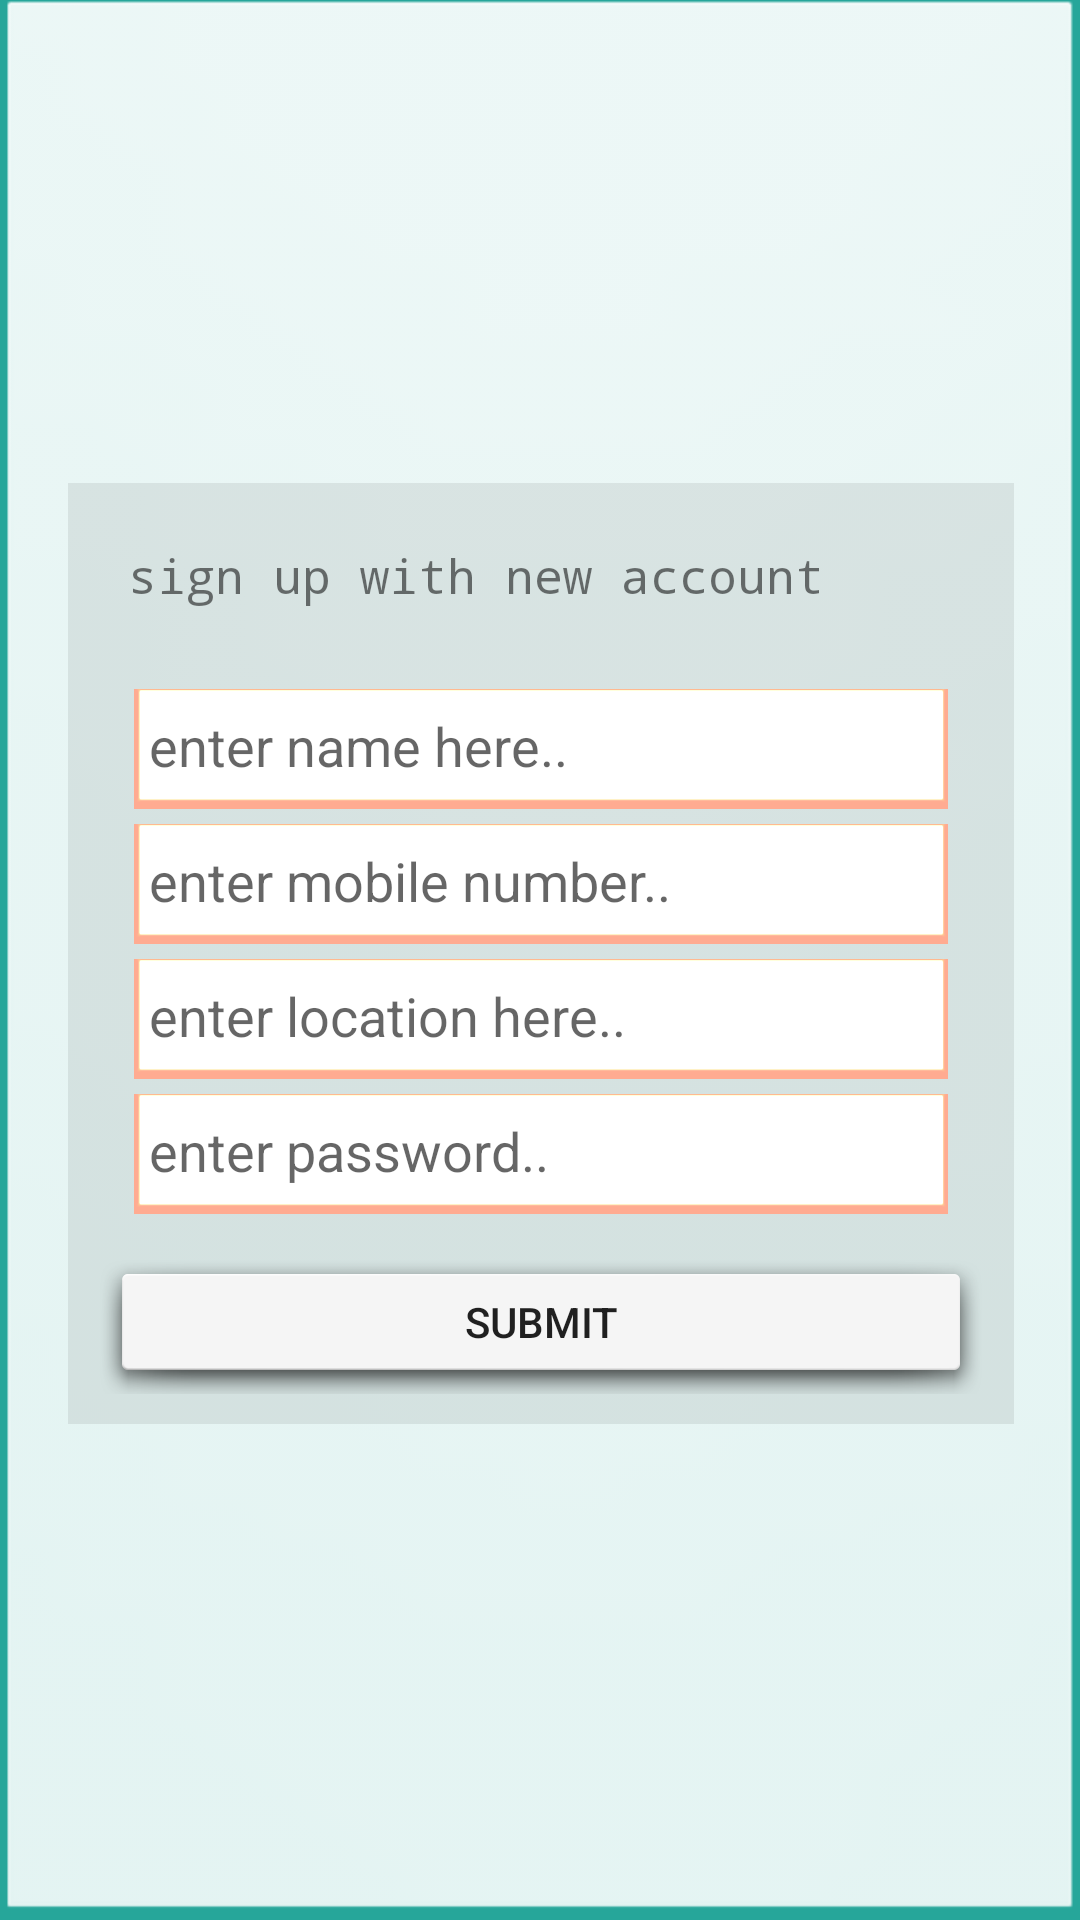

Produce the Android XML layout that renders to this screen, including the resource entries it uses.
<!-- AndroidManifest.xml: application theme Theme.SugnUpsignIn -->
<!-- res/layout/activity_sign_up.xml -->
<?xml version="1.0" encoding="utf-8"?>
<androidx.constraintlayout.widget.ConstraintLayout xmlns:android="http://schemas.android.com/apk/res/android"
    xmlns:app="http://schemas.android.com/apk/res-auto"
    xmlns:tools="http://schemas.android.com/tools"
    android:layout_width="match_parent"
    android:layout_height="match_parent"
    android:background="@android:drawable/btn_default_small"
    android:backgroundTint="#26A69A"
    android:backgroundTintMode="screen"
    tools:context=".SignUpActivity">

    <LinearLayout
        android:layout_width="match_parent"
        android:layout_height="wrap_content"
        android:layout_marginStart="16dp"
        android:layout_marginEnd="16dp"
        android:background="@android:drawable/divider_horizontal_bright"
        android:orientation="vertical"
        android:padding="10dp"
        app:layout_constraintBottom_toBottomOf="parent"
        app:layout_constraintEnd_toEndOf="parent"
        app:layout_constraintHorizontal_bias="0.5"
        app:layout_constraintStart_toStartOf="parent"
        app:layout_constraintTop_toTopOf="parent">

        <TextView
            android:id="@+id/textView"
            android:layout_width="match_parent"
            android:layout_height="wrap_content"
            android:layout_marginBottom="10dp"
            android:fontFamily="monospace"
            android:padding="10dp"
            android:text="sign up with new account"
            android:textSize="16sp" />

        <LinearLayout
            android:layout_width="match_parent"
            android:layout_height="match_parent"
            android:layout_margin="7dp"
            android:orientation="vertical">

            <EditText
                android:id="@+id/etNewName"
                android:layout_width="match_parent"
                android:layout_height="40dp"
                android:layout_marginStart="5dp"
                android:layout_marginEnd="5dp"
                android:layout_marginBottom="5dp"
                android:background="@android:drawable/editbox_dropdown_light_frame"
                android:backgroundTint="@color/purple_500"
                android:backgroundTintMode="add"
                android:ems="10"
                android:hint="enter name here.."
                android:inputType="textPersonName"
                android:paddingStart="5dp" />

            <EditText
                android:id="@+id/etMobile"
                android:layout_width="match_parent"
                android:layout_height="40dp"
                android:layout_marginStart="5dp"
                android:layout_marginEnd="5dp"
                android:layout_marginBottom="5dp"
                android:background="@android:drawable/editbox_dropdown_light_frame"
                android:backgroundTint="@color/purple_500"
                android:backgroundTintMode="add"
                android:ems="10"
                android:hint="enter mobile number.."
                android:inputType="textPersonName"
                android:paddingStart="5dp" />

            <EditText
                android:id="@+id/etLocation"
                android:layout_width="match_parent"
                android:layout_height="40dp"
                android:layout_marginStart="5dp"
                android:layout_marginEnd="5dp"
                android:layout_marginBottom="5dp"
                android:background="@android:drawable/editbox_dropdown_light_frame"
                android:backgroundTint="@color/purple_500"
                android:backgroundTintMode="add"
                android:ems="10"
                android:paddingStart="5dp"
                android:hint="enter location here.."
                android:inputType="textPersonName"
                />

            <EditText
                android:id="@+id/etNewPassword"
                android:layout_width="match_parent"
                android:layout_height="40dp"
                android:layout_marginStart="5dp"
                android:layout_marginEnd="5dp"
                android:layout_marginBottom="5dp"
                android:background="@android:drawable/editbox_dropdown_light_frame"
                android:backgroundTint="@color/purple_500"
                android:backgroundTintMode="add"
                android:ems="10"
                android:paddingStart="5dp"
                android:hint="enter password.."
                android:inputType="textPassword"
                 />
        </LinearLayout>

        <Button
            android:id="@+id/btSubmit"
            android:layout_width="match_parent"
            android:layout_height="wrap_content"
            android:background="@android:drawable/dialog_holo_light_frame"
            android:text="Submit" />
    </LinearLayout>
</androidx.constraintlayout.widget.ConstraintLayout>
<!-- resources referenced by this layout -->
<resources>
  <color name="purple_500">#FFAB91</color>
  <style name="Theme.SugnUpsignIn" parent="Theme.MaterialComponents.DayNight.DarkActionBar">
          
          <item name="colorPrimary">@color/purple_500</item>
          <item name="colorPrimaryVariant">@color/purple_700</item>
          <item name="colorOnPrimary">@color/white</item>
          
          <item name="colorSecondary">@color/teal_200</item>
          <item name="colorSecondaryVariant">@color/teal_700</item>
          <item name="colorOnSecondary">@color/black</item>
          
          <item name="android:statusBarColor" tools:targetApi="l">?attr/colorPrimaryVariant</item>
          
      </style>
  <color name="purple_700">#828A95</color>
  <color name="white">#FFFFFFFF</color>
  <color name="teal_200">#CEEAF7</color>
  <color name="teal_700">#7A98B1</color>
  <color name="black">#FF000000</color>
</resources>
